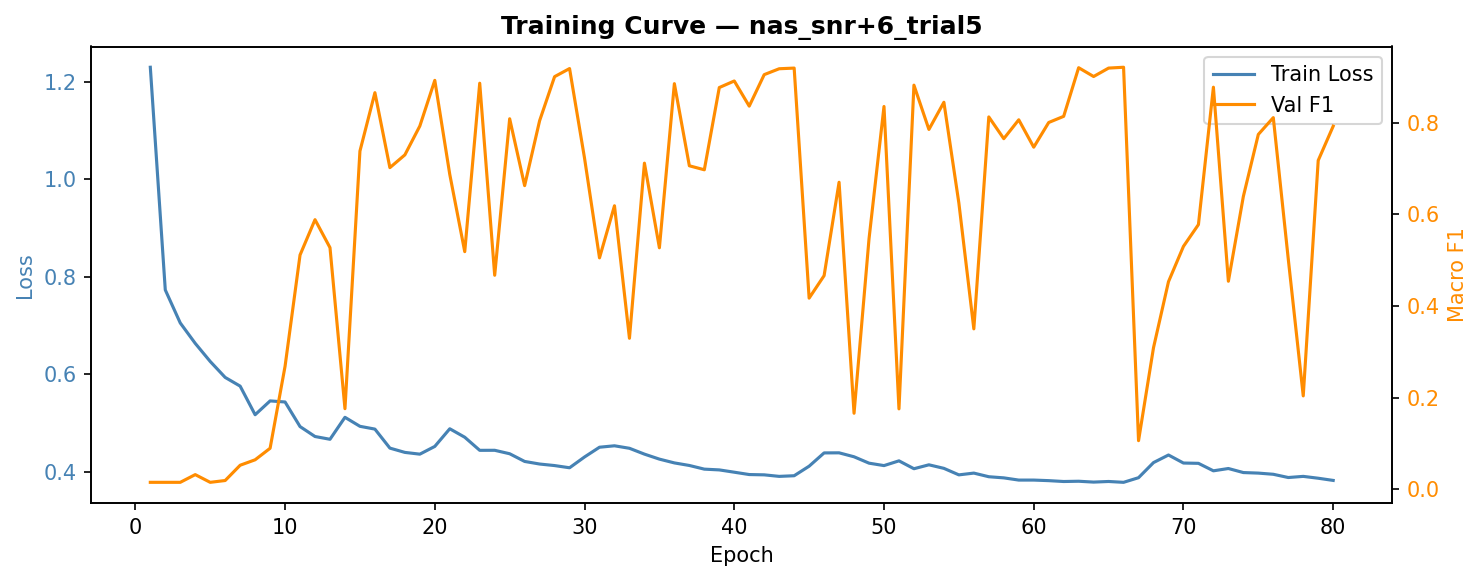

The file beside this chart, header and first rows:
epoch, train_loss, val_f1, val_precision, val_recall, lr
1, 1.23, 0.01515, 0.008264, 0.09091, 1.00e-03
2, 0.7731, 0.01515, 0.008264, 0.09091, 1.00e-03
3, 0.7053, 0.01515, 0.008264, 0.09091, 1.00e-03
4, 0.6634, 0.03198, 0.0194, 0.09091, 1.00e-03
5, 0.6263, 0.01515, 0.008264, 0.09091, 1.00e-03
6, 0.5936, 0.0191, 0.01067, 0.09091, 1.00e-03
7, 0.5757, 0.05244, 0.03513, 0.1109, 1.00e-03
8, 0.517, 0.06434, 0.04384, 0.1441, 1.00e-03
9, 0.5454, 0.08948, 0.1699, 0.1441, 1.00e-03
10, 0.5432, 0.2685, 0.3063, 0.3482, 1.00e-03
11, 0.4927, 0.5112, 0.5408, 0.5705, 1.00e-03
12, 0.4723, 0.5884, 0.6154, 0.6414, 1.00e-03
13, 0.4666, 0.5273, 0.7167, 0.5214, 1.00e-03
14, 0.5117, 0.1758, 0.2735, 0.2595, 1.00e-03
15, 0.4932, 0.738, 0.8541, 0.7768, 1.00e-03
16, 0.4875, 0.8655, 0.8932, 0.8705, 1.00e-03
17, 0.4485, 0.7019, 0.7343, 0.7105, 1.00e-03
18, 0.4397, 0.7297, 0.7486, 0.7436, 1.00e-03
19, 0.4361, 0.7927, 0.7943, 0.8186, 1.00e-03
20, 0.452, 0.8924, 0.9023, 0.8941, 1.00e-03
21, 0.4882, 0.6871, 0.6869, 0.72, 1.00e-03
22, 0.4708, 0.5185, 0.574, 0.5895, 1.00e-03
23, 0.4439, 0.8862, 0.9037, 0.89, 1.00e-03
24, 0.444, 0.467, 0.6776, 0.45, 1.00e-03
25, 0.4369, 0.8086, 0.8699, 0.8332, 1.00e-03
26, 0.4211, 0.6626, 0.7506, 0.6582, 1.00e-03
27, 0.4158, 0.8043, 0.8776, 0.8332, 1.00e-03
28, 0.4127, 0.9004, 0.9094, 0.9018, 1.00e-03
29, 0.4081, 0.9181, 0.9214, 0.9186, 1.00e-03
30, 0.4303, 0.7227, 0.7218, 0.7541, 1.00e-03
31, 0.4503, 0.505, 0.471, 0.5827, 1.00e-03
32, 0.4532, 0.6187, 0.655, 0.6814, 1.00e-03
33, 0.4481, 0.3295, 0.6672, 0.3582, 1.00e-03
34, 0.4362, 0.7117, 0.8384, 0.7514, 1.00e-03
35, 0.4259, 0.527, 0.6178, 0.5991, 1.00e-03
36, 0.4181, 0.8852, 0.9082, 0.8923, 1.00e-03
37, 0.4129, 0.706, 0.7516, 0.7032, 1.00e-03
38, 0.4053, 0.6972, 0.7104, 0.7245, 1.00e-03
39, 0.4038, 0.8767, 0.9111, 0.89, 1.00e-03
40, 0.399, 0.891, 0.9002, 0.8923, 1.00e-03
41, 0.3942, 0.8361, 0.8886, 0.8527, 1.00e-03
42, 0.3936, 0.9049, 0.9129, 0.9059, 1.00e-03
43, 0.3905, 0.9177, 0.921, 0.9182, 1.00e-03
44, 0.3918, 0.9191, 0.9217, 0.9195, 1.00e-03
45, 0.4114, 0.4171, 0.5094, 0.5132, 1.00e-03
46, 0.4386, 0.4662, 0.7216, 0.4986, 1.00e-03
47, 0.4388, 0.67, 0.6791, 0.7032, 1.00e-03
48, 0.4307, 0.1659, 0.3681, 0.2559, 1.00e-03
49, 0.4176, 0.5465, 0.6582, 0.6064, 1.00e-03
50, 0.4126, 0.8354, 0.878, 0.8441, 1.00e-03
51, 0.4224, 0.1754, 0.4089, 0.2755, 1.00e-03
52, 0.4062, 0.8819, 0.8944, 0.8841, 1.00e-03
53, 0.4142, 0.7852, 0.8404, 0.7955, 1.00e-03
54, 0.407, 0.8445, 0.8777, 0.8518, 1.00e-03
55, 0.3936, 0.6247, 0.6371, 0.6718, 1.00e-03
56, 0.3972, 0.35, 0.6848, 0.3632, 1.00e-03
57, 0.3898, 0.8126, 0.8631, 0.8382, 1.00e-03
58, 0.3874, 0.7651, 0.7753, 0.7827, 1.00e-03
59, 0.3829, 0.8063, 0.8783, 0.8345, 1.00e-03
60, 0.3829, 0.7465, 0.7311, 0.775, 1.00e-03
... 20 more rows
